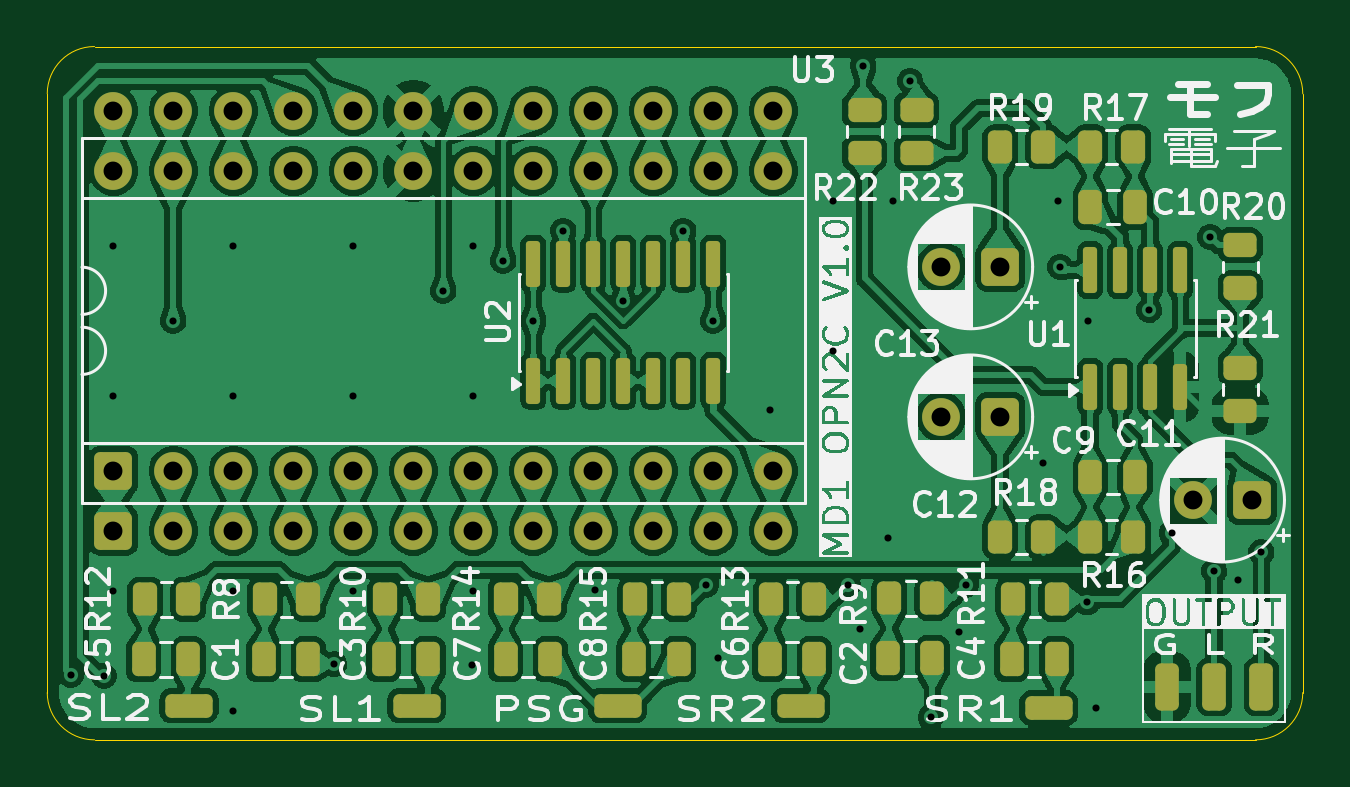
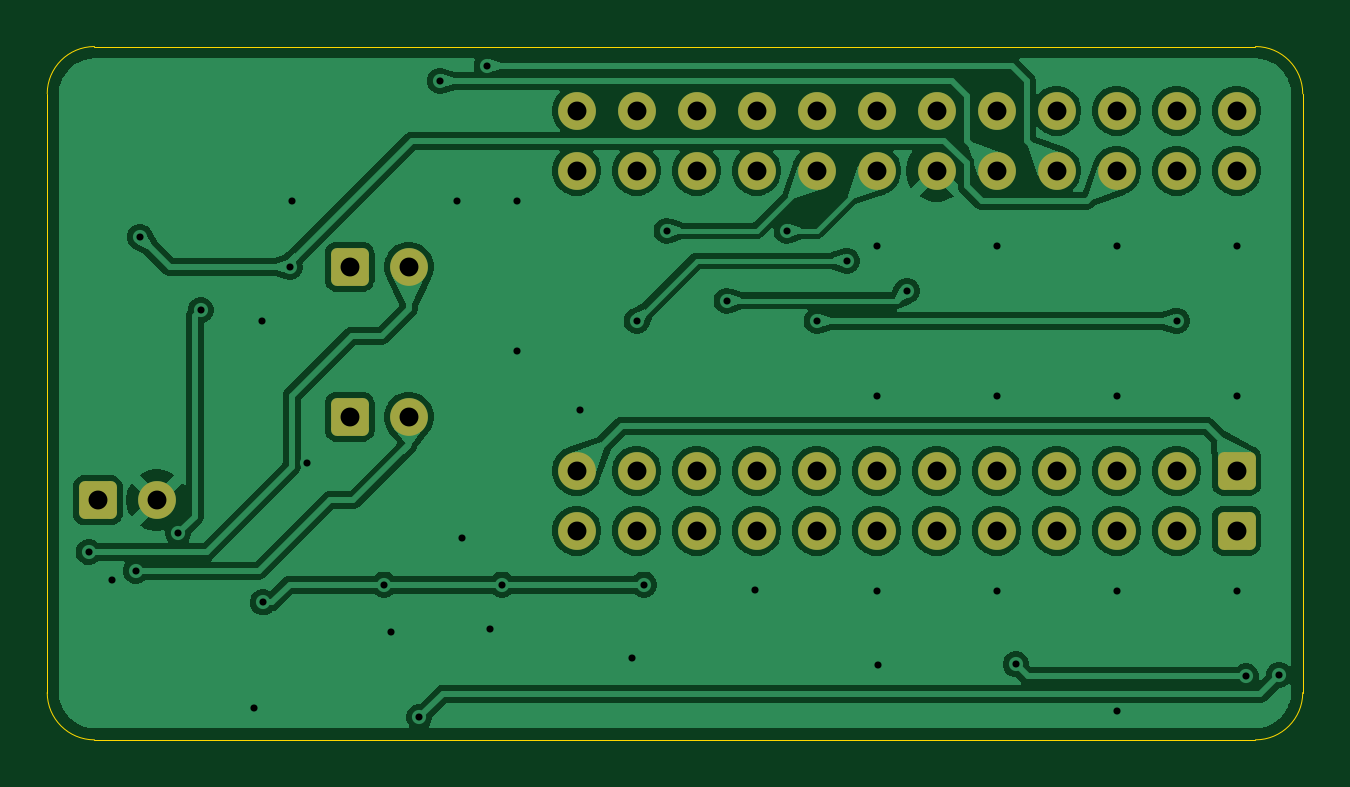
Circuit board: 11 layer files. Board 53.1 x 29.4 mm.
- bottom_copper: md-opn2c-B_Cu.gbr (148741 bytes)
- bottom_mask: md-opn2c-B_Mask.gbr (2675 bytes)
- paste: md-opn2c-B_Paste.gbr (459 bytes)
- bottom_silk: md-opn2c-B_Silkscreen.gbr (460 bytes)
- outline: md-opn2c-Edge_Cuts.gbr (831 bytes)
- top_copper: md-opn2c-F_Cu.gbr (340029 bytes)
- top_mask: md-opn2c-F_Mask.gbr (6210 bytes)
- paste: md-opn2c-F_Paste.gbr (3911 bytes)
- top_silk: md-opn2c-F_Silkscreen.gbr (118258 bytes)
- drill: md-opn2c-NPTH.drl (270 bytes)
- drill: md-opn2c-PTH.drl (1833 bytes)

=== bottom_copper: md-opn2c-B_Cu.gbr (148741 bytes, source omitted) ===
=== bottom_mask: md-opn2c-B_Mask.gbr (2675 bytes, source withheld) ===
=== paste: md-opn2c-B_Paste.gbr ===
%TF.GenerationSoftware,KiCad,Pcbnew,10.0.4+b1*%
%TF.CreationDate,2026-07-25T10:32:25+09:00*%
%TF.ProjectId,md-opn2c,6d642d6f-706e-4326-932e-6b696361645f,rev?*%
%TF.SameCoordinates,Original*%
%TF.FileFunction,Paste,Bot*%
%TF.FilePolarity,Positive*%
%FSLAX46Y46*%
G04 Gerber Fmt 4.6, Leading zero omitted, Abs format (unit mm)*
G04 Created by KiCad (PCBNEW 10.0.4+b1) date 2026-07-25 10:32:25*
%MOMM*%
%LPD*%
G01*
G04 APERTURE LIST*
G04 APERTURE END LIST*
M02*

=== bottom_silk: md-opn2c-B_Silkscreen.gbr ===
%TF.GenerationSoftware,KiCad,Pcbnew,10.0.4+b1*%
%TF.CreationDate,2026-07-25T10:32:26+09:00*%
%TF.ProjectId,md-opn2c,6d642d6f-706e-4326-932e-6b696361645f,rev?*%
%TF.SameCoordinates,Original*%
%TF.FileFunction,Legend,Bot*%
%TF.FilePolarity,Positive*%
%FSLAX46Y46*%
G04 Gerber Fmt 4.6, Leading zero omitted, Abs format (unit mm)*
G04 Created by KiCad (PCBNEW 10.0.4+b1) date 2026-07-25 10:32:26*
%MOMM*%
%LPD*%
G01*
G04 APERTURE LIST*
G04 APERTURE END LIST*
M02*

=== outline: md-opn2c-Edge_Cuts.gbr ===
%TF.GenerationSoftware,KiCad,Pcbnew,10.0.4+b1*%
%TF.CreationDate,2026-07-25T10:32:26+09:00*%
%TF.ProjectId,md-opn2c,6d642d6f-706e-4326-932e-6b696361645f,rev?*%
%TF.SameCoordinates,Original*%
%TF.FileFunction,Profile,NP*%
%FSLAX46Y46*%
G04 Gerber Fmt 4.6, Leading zero omitted, Abs format (unit mm)*
G04 Created by KiCad (PCBNEW 10.0.4+b1) date 2026-07-25 10:32:26*
%MOMM*%
%LPD*%
G01*
G04 APERTURE LIST*
%TA.AperFunction,Profile*%
%ADD10C,0.050000*%
%TD*%
G04 APERTURE END LIST*
D10*
X22600000Y-19600000D02*
X22600000Y-19600000D01*
G75*
G02*
X24600000Y-17600000I2000000J0D01*
G01*
X73750000Y-17600000D01*
G75*
G02*
X75750000Y-19600000I0J-2000000D01*
G01*
X75750000Y-44950000D01*
G75*
G02*
X73750000Y-46950000I-2000000J0D01*
G01*
X24600000Y-46950000D01*
G75*
G02*
X22600000Y-44950000I0J2000000D01*
G01*
X22600000Y-19600000D01*
M02*

=== top_copper: md-opn2c-F_Cu.gbr (340029 bytes, source omitted) ===
=== top_mask: md-opn2c-F_Mask.gbr (6210 bytes, source omitted) ===
=== paste: md-opn2c-F_Paste.gbr ===
%TF.GenerationSoftware,KiCad,Pcbnew,10.0.4+b1*%
%TF.CreationDate,2026-07-25T10:32:25+09:00*%
%TF.ProjectId,md-opn2c,6d642d6f-706e-4326-932e-6b696361645f,rev?*%
%TF.SameCoordinates,Original*%
%TF.FileFunction,Paste,Top*%
%TF.FilePolarity,Positive*%
%FSLAX46Y46*%
G04 Gerber Fmt 4.6, Leading zero omitted, Abs format (unit mm)*
G04 Created by KiCad (PCBNEW 10.0.4+b1) date 2026-07-25 10:32:25*
%MOMM*%
%LPD*%
G01*
G04 APERTURE LIST*
G04 Aperture macros list*
%AMRoundRect*
0 Rectangle with rounded corners*
0 $1 Rounding radius*
0 $2 $3 $4 $5 $6 $7 $8 $9 X,Y pos of 4 corners*
0 Add a 4 corners polygon primitive as box body*
4,1,4,$2,$3,$4,$5,$6,$7,$8,$9,$2,$3,0*
0 Add four circle primitives for the rounded corners*
1,1,$1+$1,$2,$3*
1,1,$1+$1,$4,$5*
1,1,$1+$1,$6,$7*
1,1,$1+$1,$8,$9*
0 Add four rect primitives between the rounded corners*
20,1,$1+$1,$2,$3,$4,$5,0*
20,1,$1+$1,$4,$5,$6,$7,0*
20,1,$1+$1,$6,$7,$8,$9,0*
20,1,$1+$1,$8,$9,$2,$3,0*%
G04 Aperture macros list end*
%ADD10RoundRect,0.150000X0.150000X-0.825000X0.150000X0.825000X-0.150000X0.825000X-0.150000X-0.825000X0*%
%ADD11RoundRect,0.250000X0.262500X0.450000X-0.262500X0.450000X-0.262500X-0.450000X0.262500X-0.450000X0*%
%ADD12RoundRect,0.250000X-0.262500X-0.450000X0.262500X-0.450000X0.262500X0.450000X-0.262500X0.450000X0*%
%ADD13RoundRect,0.250000X0.250000X0.475000X-0.250000X0.475000X-0.250000X-0.475000X0.250000X-0.475000X0*%
%ADD14RoundRect,0.250000X0.450000X-0.262500X0.450000X0.262500X-0.450000X0.262500X-0.450000X-0.262500X0*%
G04 APERTURE END LIST*
D10*
%TO.C,U2*%
X43180000Y-31750000D03*
X44450000Y-31750000D03*
X45720000Y-31750000D03*
X46990000Y-31750000D03*
X48260000Y-31750000D03*
X49530000Y-31750000D03*
X50800000Y-31750000D03*
X50800000Y-26800000D03*
X49530000Y-26800000D03*
X48260000Y-26800000D03*
X46990000Y-26800000D03*
X45720000Y-26800000D03*
X44450000Y-26800000D03*
X43180000Y-26800000D03*
%TD*%
D11*
%TO.C,R18*%
X64770000Y-38357500D03*
X62945000Y-38357500D03*
%TD*%
D12*
%TO.C,R9*%
X58250000Y-40960000D03*
X60075000Y-40960000D03*
%TD*%
D13*
%TO.C,C7*%
X43900000Y-43540000D03*
X42000000Y-43540000D03*
%TD*%
%TO.C,C9*%
X68655000Y-35817500D03*
X66755000Y-35817500D03*
%TD*%
D11*
%TO.C,R16*%
X68580000Y-38357500D03*
X66755000Y-38357500D03*
%TD*%
D14*
%TO.C,R21*%
X73105000Y-33020000D03*
X73105000Y-31195000D03*
%TD*%
D13*
%TO.C,C2*%
X60075000Y-43500000D03*
X58175000Y-43500000D03*
%TD*%
%TO.C,C4*%
X65325000Y-43540000D03*
X63425000Y-43540000D03*
%TD*%
%TO.C,C8*%
X49325000Y-43540000D03*
X47425000Y-43540000D03*
%TD*%
D12*
%TO.C,R13*%
X53250000Y-41000000D03*
X55075000Y-41000000D03*
%TD*%
%TO.C,R8*%
X31830000Y-41000000D03*
X33655000Y-41000000D03*
%TD*%
%TO.C,R11*%
X63500000Y-41000000D03*
X65325000Y-41000000D03*
%TD*%
D13*
%TO.C,C1*%
X33655000Y-43540000D03*
X31755000Y-43540000D03*
%TD*%
D11*
%TO.C,R17*%
X68580000Y-21847500D03*
X66755000Y-21847500D03*
%TD*%
D14*
%TO.C,R22*%
X57200000Y-22112500D03*
X57200000Y-20287500D03*
%TD*%
D12*
%TO.C,R15*%
X47500000Y-41000000D03*
X49325000Y-41000000D03*
%TD*%
D13*
%TO.C,C3*%
X38735000Y-43540000D03*
X36835000Y-43540000D03*
%TD*%
D14*
%TO.C,R23*%
X59400000Y-22112500D03*
X59400000Y-20287500D03*
%TD*%
D13*
%TO.C,C6*%
X55075000Y-43540000D03*
X53175000Y-43540000D03*
%TD*%
D12*
%TO.C,R14*%
X42000000Y-41000000D03*
X43825000Y-41000000D03*
%TD*%
D14*
%TO.C,R20*%
X73105000Y-27840000D03*
X73105000Y-26015000D03*
%TD*%
D10*
%TO.C,U1*%
X66755000Y-32007500D03*
X68025000Y-32007500D03*
X69295000Y-32007500D03*
X70565000Y-32007500D03*
X70565000Y-27057500D03*
X69295000Y-27057500D03*
X68025000Y-27057500D03*
X66755000Y-27057500D03*
%TD*%
D13*
%TO.C,C10*%
X68655000Y-24387500D03*
X66755000Y-24387500D03*
%TD*%
D11*
%TO.C,R19*%
X64770000Y-21847500D03*
X62945000Y-21847500D03*
%TD*%
D12*
%TO.C,R12*%
X26750000Y-41000000D03*
X28575000Y-41000000D03*
%TD*%
D13*
%TO.C,C5*%
X28575000Y-43540000D03*
X26675000Y-43540000D03*
%TD*%
D12*
%TO.C,R10*%
X36910000Y-41000000D03*
X38735000Y-41000000D03*
%TD*%
M02*

=== top_silk: md-opn2c-F_Silkscreen.gbr (118258 bytes, source omitted) ===
=== drill: md-opn2c-NPTH.drl ===
M48
; DRILL file KiCad 10.0.4+b1 date 2026-07-25T10:32:20
; FORMAT={-:-/ absolute / metric / decimal}
; #@! TF.CreationDate,2026-07-25T10:32:20+09:00
; #@! TF.GenerationSoftware,Kicad,Pcbnew,10.0.4+b1
; #@! TF.FileFunction,NonPlated,1,2,NPTH
FMAT,2
METRIC
%
G90
G05
M30

=== drill: md-opn2c-PTH.drl ===
M48
; DRILL file KiCad 10.0.4+b1 date 2026-07-25T10:32:20
; FORMAT={-:-/ absolute / metric / decimal}
; #@! TF.CreationDate,2026-07-25T10:32:20+09:00
; #@! TF.GenerationSoftware,Kicad,Pcbnew,10.0.4+b1
; #@! TF.FileFunction,Plated,1,2,PTH
FMAT,2
METRIC
; #@! TA.AperFunction,Plated,PTH,ViaDrill
T1C0.300
; #@! TA.AperFunction,Plated,PTH,ComponentDrill
T2C0.800
%
G90
G05
T1
X23.6Y-44.2
X25.0Y-44.25
X25.4Y-26.035
X25.4Y-32.385
X25.4Y-40.64
X27.94Y-29.21
X30.48Y-26.035
X30.48Y-32.385
X30.48Y-40.64
X30.48Y-45.72
X34.75Y-43.75
X35.56Y-26.035
X35.56Y-32.385
X35.56Y-40.64
X39.37Y-27.94
X40.6Y-43.8
X40.64Y-26.035
X40.64Y-32.385
X40.64Y-40.64
X41.91Y-26.67
X43.18Y-29.21
X44.45Y-25.4
X45.8Y-40.6
X46.99Y-28.361
X49.53Y-25.4
X50.5Y-40.377
X50.8Y-29.21
X51.0Y-43.5
X53.2Y-33.0
X55.88Y-24.13
X55.88Y-30.48
X56.5Y-40.377
X57.0Y-42.25
X57.15Y-18.415
X58.2Y-38.4
X58.42Y-24.13
X59.135Y-19.05
X60.0Y-46.0
X61.2Y-42.4
X61.5Y-40.377
X64.75Y-35.25
X65.405Y-24.13
X65.485Y-26.927
X66.625Y-41.125
X66.675Y-29.21
X67.0Y-45.6
X69.25Y-28.75
X70.2Y-38.2
X71.835Y-25.657
X72.0Y-39.8
X73.0Y-40.2
X74.0Y-39.0
T2
X25.4Y-20.32
X25.4Y-22.86
X25.4Y-35.56
X25.4Y-38.1
X27.94Y-20.32
X27.94Y-22.86
X27.94Y-35.56
X27.94Y-38.1
X30.48Y-20.32
X30.48Y-22.86
X30.48Y-35.56
X30.48Y-38.1
X33.02Y-20.32
X33.02Y-22.86
X33.02Y-35.56
X33.02Y-38.1
X35.56Y-20.32
X35.56Y-22.86
X35.56Y-35.56
X35.56Y-38.1
X38.1Y-20.32
X38.1Y-22.86
X38.1Y-35.56
X38.1Y-38.1
X40.64Y-20.32
X40.64Y-22.86
X40.64Y-35.56
X40.64Y-38.1
X43.18Y-20.32
X43.18Y-22.86
X43.18Y-35.56
X43.18Y-38.1
X45.72Y-20.32
X45.72Y-22.86
X45.72Y-35.56
X45.72Y-38.1
X48.26Y-20.32
X48.26Y-22.86
X48.26Y-35.56
X48.26Y-38.1
X50.8Y-20.32
X50.8Y-22.86
X50.8Y-35.56
X50.8Y-38.1
X53.34Y-20.32
X53.34Y-22.86
X53.34Y-35.56
X53.34Y-38.1
X60.445Y-26.927
X60.445Y-33.277
X62.945Y-26.927
X62.945Y-33.277
X71.105Y-36.8
X73.605Y-36.8
M30
